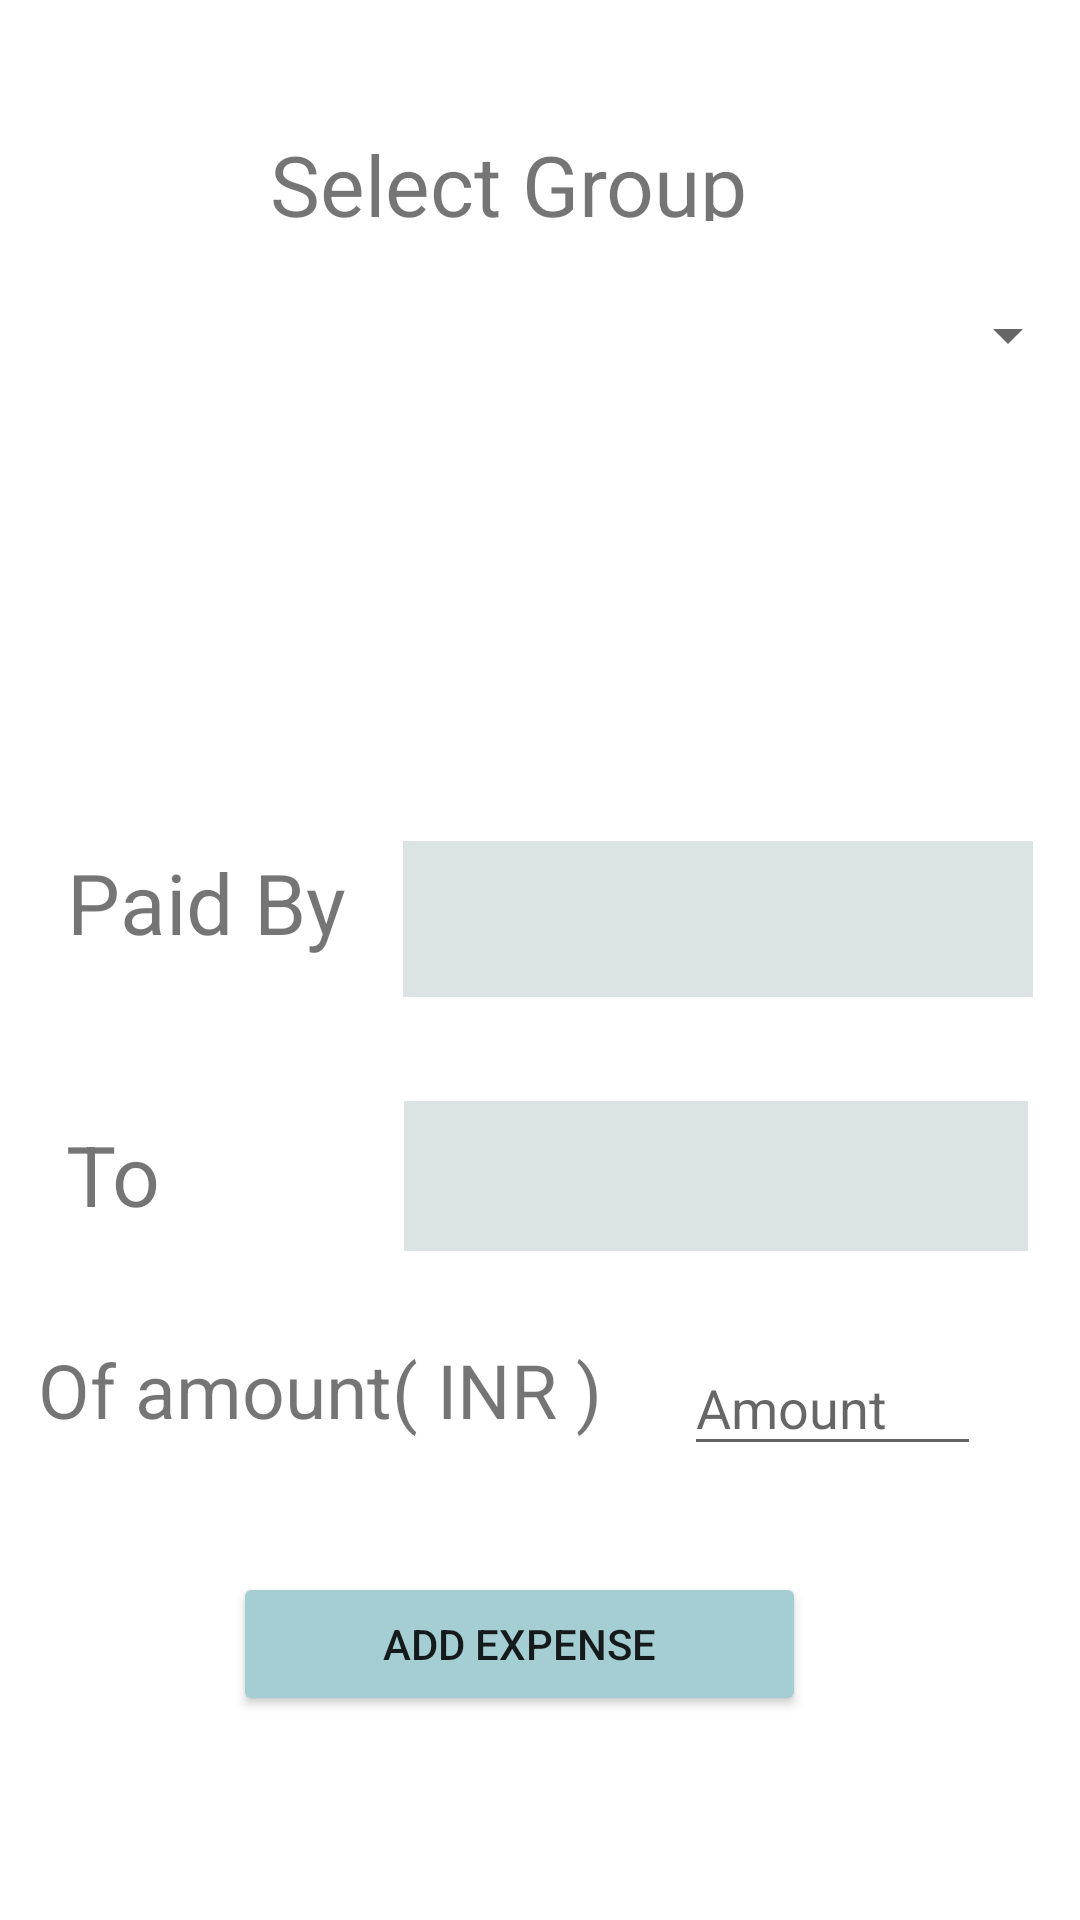

The Android layout XML behind this screen, and the referenced resources:
<!-- AndroidManifest.xml: application theme Theme.Splitwise_demo -->
<!-- res/layout/activity_expenseadd.xml -->
<?xml version="1.0" encoding="utf-8"?>
<androidx.constraintlayout.widget.ConstraintLayout xmlns:android="http://schemas.android.com/apk/res/android"
    xmlns:app="http://schemas.android.com/apk/res-auto"
    xmlns:tools="http://schemas.android.com/tools"
    android:layout_width="match_parent"
    android:layout_height="match_parent"
    tools:context=".expenseadd">

    <Spinner
        android:id="@+id/friend1"
        android:layout_width="210dp"
        android:layout_height="52dp"
        android:background="#DBE3E4"
        app:layout_constraintBottom_toBottomOf="parent"
        app:layout_constraintEnd_toEndOf="parent"
        app:layout_constraintHorizontal_bias="0.895"
        app:layout_constraintStart_toStartOf="parent"
        app:layout_constraintTop_toTopOf="parent"
        app:layout_constraintVertical_bias="0.477" />

    <Spinner
        android:id="@+id/friend2"
        android:layout_width="208dp"
        android:layout_height="50dp"
        android:background="#DBE3E4"
        app:layout_constraintBottom_toBottomOf="parent"
        app:layout_constraintEnd_toEndOf="parent"
        app:layout_constraintHorizontal_bias="0.886"
        app:layout_constraintStart_toStartOf="parent"
        app:layout_constraintTop_toTopOf="parent"
        app:layout_constraintVertical_bias="0.622" />

    <TextView
        android:id="@+id/textView2"
        android:layout_width="119dp"
        android:layout_height="50dp"
        android:text="Paid By"
        android:textSize="28sp"
        app:layout_constraintBottom_toBottomOf="parent"
        app:layout_constraintEnd_toEndOf="parent"
        app:layout_constraintHorizontal_bias="0.092"
        app:layout_constraintStart_toStartOf="parent"
        app:layout_constraintTop_toTopOf="parent"
        app:layout_constraintVertical_bias="0.478" />

    <TextView
        android:id="@+id/textView3"
        android:layout_width="122dp"
        android:layout_height="44dp"
        android:text="To"
        android:textSize="28sp"
        app:layout_constraintBottom_toBottomOf="parent"
        app:layout_constraintEnd_toEndOf="parent"
        app:layout_constraintHorizontal_bias="0.093"
        app:layout_constraintStart_toStartOf="parent"
        app:layout_constraintTop_toTopOf="parent"
        app:layout_constraintVertical_bias="0.625" />

    <TextView
        android:id="@+id/textView4"
        android:layout_width="227dp"
        android:layout_height="41dp"
        android:text="Of amount( INR )"
        android:textSize="25sp"
        app:layout_constraintBottom_toBottomOf="parent"
        app:layout_constraintEnd_toEndOf="parent"
        app:layout_constraintHorizontal_bias="0.094"
        app:layout_constraintStart_toStartOf="parent"
        app:layout_constraintTop_toTopOf="parent"
        app:layout_constraintVertical_bias="0.745" />

    <EditText
        android:id="@+id/amount"
        android:layout_width="99dp"
        android:layout_height="42dp"
        android:ems="10"
        android:hint="Amount"
        android:inputType="textPersonName"
        app:layout_constraintBottom_toBottomOf="parent"
        app:layout_constraintEnd_toEndOf="parent"
        app:layout_constraintHorizontal_bias="0.873"
        app:layout_constraintStart_toStartOf="parent"
        app:layout_constraintTop_toTopOf="parent"
        app:layout_constraintVertical_bias="0.747" />

    <TextView
        android:id="@+id/textView5"
        android:layout_width="250dp"
        android:layout_height="31dp"
        android:text="Select Group"
        android:textAlignment="center"
        android:textSize="28sp"
        app:layout_constraintBottom_toBottomOf="parent"
        app:layout_constraintEnd_toEndOf="parent"
        app:layout_constraintHorizontal_bias="0.403"
        app:layout_constraintStart_toStartOf="parent"
        app:layout_constraintTop_toTopOf="parent"
        app:layout_constraintVertical_bias="0.07" />

    <Button
        android:id="@+id/addexpensebtn"
        android:layout_width="191dp"
        android:layout_height="48dp"
        android:text="Add Expense"
        app:backgroundTint="#A5CED3"
        app:layout_constraintBottom_toBottomOf="parent"
        app:layout_constraintEnd_toEndOf="parent"
        app:layout_constraintHorizontal_bias="0.459"
        app:layout_constraintStart_toStartOf="parent"
        app:layout_constraintTop_toTopOf="parent"
        app:layout_constraintVertical_bias="0.885" />

    <Spinner
        android:id="@+id/groupSelect"
        android:layout_width="match_parent"
        android:layout_height="wrap_content"
        app:layout_constraintBottom_toBottomOf="parent"
        app:layout_constraintEnd_toEndOf="parent"
        app:layout_constraintHorizontal_bias="0.0"
        app:layout_constraintStart_toStartOf="parent"
        app:layout_constraintTop_toTopOf="parent"
        app:layout_constraintVertical_bias="0.162" />

</androidx.constraintlayout.widget.ConstraintLayout>
<!-- resources referenced by this layout -->
<resources>
  <style name="Theme.Splitwise_demo" parent="Theme.MaterialComponents.DayNight.DarkActionBar">
          
          <item name="colorPrimary">@color/purple_500</item>
          <item name="colorPrimaryVariant">@color/purple_700</item>
          <item name="colorOnPrimary">@color/white</item>
          
          <item name="colorSecondary">@color/teal_200</item>
          <item name="colorSecondaryVariant">@color/teal_700</item>
          <item name="colorOnSecondary">@color/black</item>
          
          <item name="android:statusBarColor" tools:targetApi="l">?attr/colorPrimaryVariant</item>
          
      </style>
  <!-- not gathered from this repository: default colours our renderer supplied (Android Studio template values) -->
  <color name="purple_500">#FF6200EE</color>
  <color name="purple_700">#FF3700B3</color>
  <color name="teal_200">#FF03DAC5</color>
  <color name="teal_700">#FF018786</color>
  <color name="black">#FF000000</color>
  <color name="white">#FFFFFFFF</color>
</resources>
